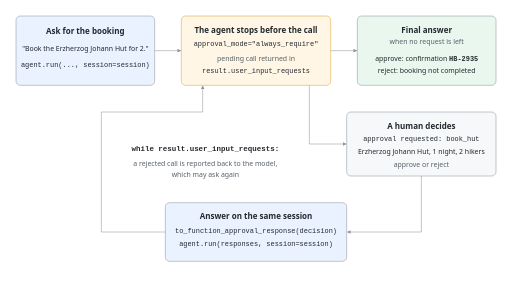
t = 0.00 s
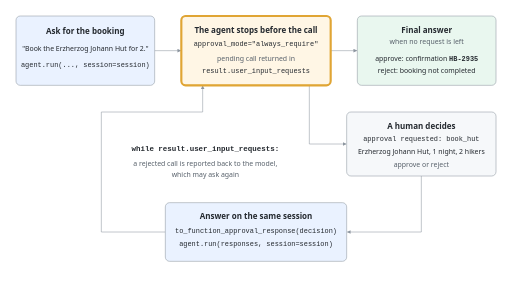
t = 1.60 s
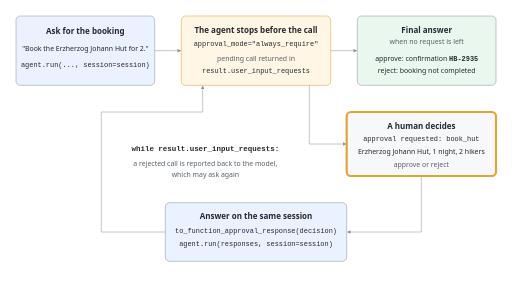
t = 3.40 s
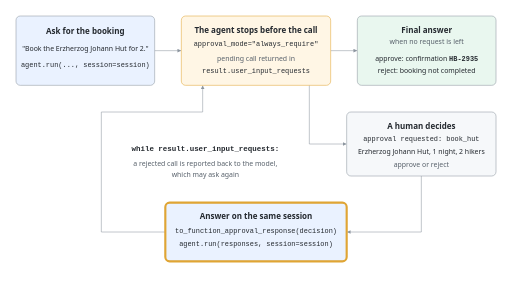
t = 4.90 s
t = 6.70 s: frame unchanged from t = 1.60 s, image omitted
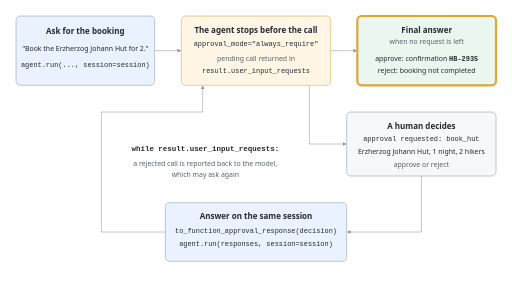
t = 8.20 s

The animated SVG that drew these frames (rendered in a browser with its animation timeline set to each time). Animation: 6 SMIL elements (animate=6); one cycle of 10.00 s, repeats indefinitely.

<svg xmlns="http://www.w3.org/2000/svg" viewBox="0 0 1920 1080" width="1920" height="1080">
  <title>The approval loop for a tool with side effects</title>
  <desc>The request to book the Erzherzog Johann Hut for 2 runs with agent.run on a session. Because book_hut has approval_mode always_require, the agent stops before the call and returns the pending call in result.user_input_requests. A human sees the approval request for book_hut, Erzherzog Johann Hut, 1 night, 2 hikers, and approves or rejects. The answer goes back on the same session as to_function_approval_response with the decision, through agent.run with the responses. The loop repeats while result.user_input_requests is not empty, because a rejected call is reported back to the model, which may ask again. When no request is left, the final answer arrives: on approve with confirmation HB-2935, on reject with the booking not completed. A highlight steps through the loop twice through the gate and then to the final answer.</desc>
  <defs>
    <marker id="ah" viewBox="0 0 10 10" refX="9" refY="5" markerWidth="7" markerHeight="7" orient="auto-start-reverse">
      <path d="M0,0 L10,5 L0,10 z" fill="#8c959f"/>
    </marker>
    <style>
      .s { font-family: 'Segoe UI', Helvetica, Arial, sans-serif; fill: #24292f; }
      .m { font-family: Consolas, 'Courier New', monospace; fill: #24292f; }
      .sec { fill: #57606a; }
      .b { font-weight: 700; }
      .ln { stroke: #8c959f; stroke-width: 2; fill: none; }
      .hl { fill: none; stroke: #e0a534; stroke-width: 8; }
    </style>
  </defs>
  <rect x="0" y="0" width="1920" height="1080" fill="#ffffff"/>

  <line x1="580" y1="190" x2="678" y2="190" class="ln" marker-end="url(#ah)"/>
  <line x1="1240" y1="190" x2="1338" y2="190" class="ln" marker-end="url(#ah)"/>
  <polyline points="1160,320 1160,540 1298,540" class="ln" marker-end="url(#ah)"/>
  <polyline points="1580,660 1580,870 1302,870" class="ln" marker-end="url(#ah)"/>
  <polyline points="620,870 380,870 380,420 760,420 760,322" class="ln" marker-end="url(#ah)"/>

  <path d="M620,870 H380 V420 H760 V330" class="hl" stroke-opacity="0">
    <animate attributeName="stroke-opacity" dur="10s" repeatCount="indefinite" calcMode="discrete" keyTimes="0;0.52;0.62" values="0;1;0"/>
  </path>

  <rect x="60" y="60" width="520" height="260" rx="16" fill="#eaf2ff" stroke="#8c959f" stroke-width="2"/>
  <rect x="680" y="60" width="560" height="260" rx="16" fill="#fff6e5" stroke="#e0a534" stroke-width="2"/>
  <rect x="1340" y="60" width="520" height="260" rx="16" fill="#e9f7ef" stroke="#8c959f" stroke-width="2"/>
  <rect x="1300" y="420" width="560" height="240" rx="16" fill="#f6f8fa" stroke="#8c959f" stroke-width="2"/>
  <rect x="620" y="760" width="680" height="220" rx="16" fill="#eaf2ff" stroke="#8c959f" stroke-width="2"/>

  <rect x="60" y="60" width="520" height="260" rx="16" class="hl" stroke-opacity="0">
    <animate attributeName="stroke-opacity" dur="10s" repeatCount="indefinite" calcMode="discrete" keyTimes="0;0.06;0.16" values="0;1;0"/>
  </rect>
  <rect x="680" y="60" width="560" height="260" rx="16" class="hl" stroke-opacity="0">
    <animate attributeName="stroke-opacity" dur="10s" repeatCount="indefinite" calcMode="discrete" keyTimes="0;0.16;0.28;0.62;0.72" values="0;1;0;1;0"/>
  </rect>
  <rect x="1300" y="420" width="560" height="240" rx="16" class="hl" stroke-opacity="0">
    <animate attributeName="stroke-opacity" dur="10s" repeatCount="indefinite" calcMode="discrete" keyTimes="0;0.28;0.4" values="0;1;0"/>
  </rect>
  <rect x="620" y="760" width="680" height="220" rx="16" class="hl" stroke-opacity="0">
    <animate attributeName="stroke-opacity" dur="10s" repeatCount="indefinite" calcMode="discrete" keyTimes="0;0.4;0.52" values="0;1;0"/>
  </rect>
  <rect x="1340" y="60" width="520" height="260" rx="16" class="hl" stroke-opacity="0">
    <animate attributeName="stroke-opacity" dur="10s" repeatCount="indefinite" calcMode="discrete" keyTimes="0;0.72;0.92" values="0;1;0"/>
  </rect>

  <text x="320" y="128" class="s b" font-size="30" text-anchor="middle">Ask for the booking</text>
  <text x="320" y="190" class="s" font-size="26" text-anchor="middle">"Book the Erzherzog Johann Hut for 2."</text>
  <text x="320" y="250" class="m" font-size="26" text-anchor="middle">agent.run(..., session=session)</text>

  <text x="960" y="122" class="s b" font-size="30" text-anchor="middle">The agent stops before the call</text>
  <text x="960" y="172" class="m" font-size="26" text-anchor="middle">approval_mode="always_require"</text>
  <text x="960" y="230" class="s sec" font-size="26" text-anchor="middle">pending call returned in</text>
  <text x="960" y="274" class="m" font-size="26" text-anchor="middle">result.user_input_requests</text>

  <text x="1600" y="122" class="s b" font-size="30" text-anchor="middle">Final answer</text>
  <text x="1600" y="166" class="s sec" font-size="26" text-anchor="middle">when no request is left</text>
  <text x="1600" y="228" class="s" font-size="26" text-anchor="middle">approve: confirmation <tspan class="m b">HB-2935</tspan></text>
  <text x="1600" y="274" class="s" font-size="26" text-anchor="middle">reject: booking not completed</text>

  <text x="1580" y="482" class="s b" font-size="30" text-anchor="middle">A human decides</text>
  <text x="1580" y="530" class="m" font-size="26" text-anchor="middle">approval requested: book_hut</text>
  <text x="1580" y="578" class="s" font-size="26" text-anchor="middle">Erzherzog Johann Hut, 1 night, 2 hikers</text>
  <text x="1580" y="626" class="s sec" font-size="26" text-anchor="middle">approve or reject</text>

  <text x="960" y="822" class="s b" font-size="30" text-anchor="middle">Answer on the same session</text>
  <text x="960" y="872" class="m" font-size="26" text-anchor="middle">to_function_approval_response(decision)</text>
  <text x="960" y="922" class="m" font-size="26" text-anchor="middle">agent.run(responses, session=session)</text>

  <text x="770" y="568" class="m b" font-size="28" text-anchor="middle">while result.user_input_requests:</text>
  <text x="770" y="622" class="s sec" font-size="26" text-anchor="middle">a rejected call is reported back to the model,</text>
  <text x="770" y="662" class="s sec" font-size="26" text-anchor="middle">which may ask again</text>
</svg>
